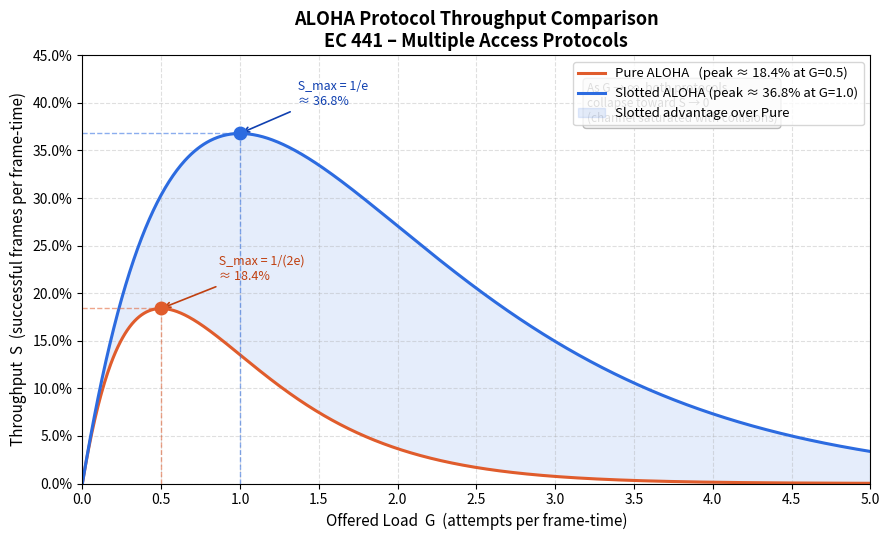

This chart was generated by the following Python code:
"""
Lab: ALOHA Throughput Analysis
EC 441 – Intro to Computer Networking | Week 2
Topic: Multiple Access – ALOHA Protocols

This lab computes and plots the throughput curves for Pure ALOHA and Slotted ALOHA,
annotates the efficiency peaks, and prints a summary table.

Usage:
    python aloha_lab.py

Output:
    - aloha_throughput.png  (plot saved to disk)
    - Console summary table

Background:
    Pure ALOHA:    S = G * e^(-2G),  max at G = 0.5,  S_max = 1/(2e) ≈ 18.4%
    Slotted ALOHA: S = G * e^(-G),   max at G = 1.0,  S_max = 1/e    ≈ 36.8%

    where G = offered load (avg transmission attempts per frame-time)
          S = throughput (successful transmissions per frame-time)
"""

import math
import sys

# ── Try to import matplotlib; give a clear message if missing ──────────────────
try:
    import matplotlib
    matplotlib.use("Agg")          # non-interactive backend (works without a display)
    import matplotlib.pyplot as plt
    import matplotlib.patches as mpatches
    HAS_MPL = True
except ImportError:
    HAS_MPL = False
    print("matplotlib not found. Install with:  pip install matplotlib")
    print("Continuing with text output only.\n")


# ── Core throughput formulas ───────────────────────────────────────────────────

def pure_aloha_throughput(G: float) -> float:
    """
    Pure ALOHA throughput.

    A frame sent at time t can collide with any frame whose transmission
    begins during the 2T collision window [t-T, t+T].
    P(success) = e^(-2G)  =>  S = G * e^(-2G)

    Args:
        G: Offered load (attempts per frame-time T)
    Returns:
        S: Throughput (successful frames per frame-time)
    """
    return G * math.exp(-2 * G)


def slotted_aloha_throughput(G: float) -> float:
    """
    Slotted ALOHA throughput.

    Slot synchronization halves the collision window to T.
    P(success) = e^(-G)  =>  S = G * e^(-G)

    Args:
        G: Offered load (attempts per slot)
    Returns:
        S: Throughput (successful frames per slot)
    """
    return G * math.exp(-G)


# ── Analytical peak values ─────────────────────────────────────────────────────

PURE_G_PEAK     = 0.5                           # dS/dG = 0  =>  G = 1/2
PURE_S_PEAK     = 1 / (2 * math.e)             # S_max = 1/(2e)

SLOTTED_G_PEAK  = 1.0                           # dS/dG = 0  =>  G = 1
SLOTTED_S_PEAK  = 1 / math.e                    # S_max = 1/e


# ── Build data arrays ──────────────────────────────────────────────────────────

N_POINTS = 1000
G_MAX    = 5.0
G_VALUES = [i * G_MAX / N_POINTS for i in range(N_POINTS + 1)]

pure_S    = [pure_aloha_throughput(g)    for g in G_VALUES]
slotted_S = [slotted_aloha_throughput(g) for g in G_VALUES]


# ── Text summary table ─────────────────────────────────────────────────────────

def print_summary_table():
    header = f"{'G':>6}  {'Pure ALOHA S':>14}  {'Slotted ALOHA S':>16}"
    sep    = "-" * len(header)
    print("\n── ALOHA Throughput Summary ──────────────────────────────")
    print(header)
    print(sep)
    sample_G = [0.1, 0.25, 0.5, 0.75, 1.0, 1.5, 2.0, 3.0, 4.0, 5.0]
    for g in sample_G:
        ps = pure_aloha_throughput(g)
        ss = slotted_aloha_throughput(g)
        marker_p = " ← PEAK" if abs(g - PURE_G_PEAK)    < 0.01 else ""
        marker_s = " ← PEAK" if abs(g - SLOTTED_G_PEAK) < 0.01 else ""
        print(f"{g:>6.2f}  {ps:>13.4f}   {ss:>15.4f}{marker_p or marker_s}")
    print(sep)
    print(f"\nPure ALOHA    peak: S = {PURE_S_PEAK:.4f} ({PURE_S_PEAK*100:.1f}%)  at G = {PURE_G_PEAK}")
    print(f"Slotted ALOHA peak: S = {SLOTTED_S_PEAK:.4f} ({SLOTTED_S_PEAK*100:.1f}%)  at G = {SLOTTED_G_PEAK}")
    print(f"\nSlotted is exactly {SLOTTED_S_PEAK / PURE_S_PEAK:.1f}x more efficient than Pure ALOHA at peak.\n")


# ── Plotting ───────────────────────────────────────────────────────────────────

def make_plot(output_path: str = "aloha_throughput.png"):
    if not HAS_MPL:
        print("Skipping plot (matplotlib unavailable).")
        return

    fig, ax = plt.subplots(figsize=(9, 5.5))

    # ── Throughput curves ──────────────────────────────────────────────────────
    ax.plot(G_VALUES, pure_S,    color="#E05C2C", linewidth=2.2,
            label=f"Pure ALOHA   (peak ≈ {PURE_S_PEAK*100:.1f}% at G={PURE_G_PEAK})")
    ax.plot(G_VALUES, slotted_S, color="#2C6BE0", linewidth=2.2,
            label=f"Slotted ALOHA (peak ≈ {SLOTTED_S_PEAK*100:.1f}% at G={SLOTTED_G_PEAK})")

    # ── Peak markers ───────────────────────────────────────────────────────────
    ax.plot(PURE_G_PEAK,    PURE_S_PEAK,    "o", color="#E05C2C", markersize=9, zorder=5)
    ax.plot(SLOTTED_G_PEAK, SLOTTED_S_PEAK, "o", color="#2C6BE0", markersize=9, zorder=5)

    # Dashed drop lines to axes
    for gp, sp, col in [(PURE_G_PEAK,    PURE_S_PEAK,    "#E05C2C"),
                         (SLOTTED_G_PEAK, SLOTTED_S_PEAK, "#2C6BE0")]:
        ax.plot([gp, gp],   [0, sp],  "--", color=col, linewidth=1, alpha=0.55)
        ax.plot([0, gp],    [sp, sp], "--", color=col, linewidth=1, alpha=0.55)

    # Annotations
    ax.annotate(f" S_max = 1/(2e)\n ≈ {PURE_S_PEAK*100:.1f}%",
                xy=(PURE_G_PEAK, PURE_S_PEAK),
                xytext=(PURE_G_PEAK + 0.35, PURE_S_PEAK + 0.03),
                fontsize=9, color="#C04010",
                arrowprops=dict(arrowstyle="->", color="#C04010", lw=1.2))

    ax.annotate(f" S_max = 1/e\n ≈ {SLOTTED_S_PEAK*100:.1f}%",
                xy=(SLOTTED_G_PEAK, SLOTTED_S_PEAK),
                xytext=(SLOTTED_G_PEAK + 0.35, SLOTTED_S_PEAK + 0.03),
                fontsize=9, color="#1040B0",
                arrowprops=dict(arrowstyle="->", color="#1040B0", lw=1.2))

    # ── Shaded region showing wasted capacity ──────────────────────────────────
    ax.fill_between(G_VALUES, pure_S, slotted_S,
                    alpha=0.12, color="#2C6BE0",
                    label="Slotted advantage over Pure")

    # ── Labels and formatting ──────────────────────────────────────────────────
    ax.set_xlabel("Offered Load  G  (attempts per frame-time)", fontsize=11)
    ax.set_ylabel("Throughput  S  (successful frames per frame-time)", fontsize=11)
    ax.set_title("ALOHA Protocol Throughput Comparison\n"
                 "EC 441 – Multiple Access Protocols", fontsize=13, fontweight="bold")
    ax.set_xlim(0, G_MAX)
    ax.set_ylim(0, 0.45)
    ax.set_xticks([0, 0.5, 1.0, 1.5, 2.0, 2.5, 3.0, 3.5, 4.0, 4.5, 5.0])
    ax.set_yticks([i * 0.05 for i in range(10)])
    ax.yaxis.set_major_formatter(matplotlib.ticker.PercentFormatter(xmax=1.0))
    ax.grid(True, linestyle="--", alpha=0.4)
    ax.legend(loc="upper right", fontsize=9.5)

    # Note about the overloaded regime
    ax.text(3.2, 0.38,
            "As G → ∞, both protocols\ncollapse toward S → 0\n(channel saturated with collisions)",
            fontsize=8.5, color="#555555",
            bbox=dict(boxstyle="round,pad=0.3", facecolor="#F5F5F5", edgecolor="#BBBBBB"))

    plt.tight_layout()
    plt.savefig(output_path, dpi=150, bbox_inches="tight")
    print(f"Plot saved to: {output_path}")


# ── Bonus: slotted ALOHA slot outcome breakdown at peak load ───────────────────

def slot_outcome_breakdown():
    """
    At G=1 (slotted ALOHA peak), what fraction of slots are:
      - successful (exactly 1 transmission)
      - empty (0 transmissions)
      - collision (2+ transmissions)
    Assuming Poisson arrivals.
    """
    G = 1.0
    p_success   = G * math.exp(-G)              # P(exactly 1) = G*e^{-G}
    p_empty     = math.exp(-G)                  # P(0 attempts) = e^{-G}
    p_collision = 1 - p_success - p_empty       # everything else

    print("── Slotted ALOHA slot outcomes at peak load (G=1) ────────")
    print(f"  Successful  (1 tx):   {p_success*100:5.1f}%  (= 1/e)")
    print(f"  Empty       (0 tx):   {p_empty*100:5.1f}%  (= 1/e)")
    print(f"  Collision   (2+ tx):  {p_collision*100:5.1f}%")
    print(f"  Total:                {(p_success+p_empty+p_collision)*100:.1f}%\n")
    print("  Key insight: even at the efficiency-maximizing load,")
    print("  only ~37% of slots carry useful data.\n")


# ── Entry point ────────────────────────────────────────────────────────────────

if __name__ == "__main__":
    print_summary_table()
    slot_outcome_breakdown()
    output = "aloha_throughput.png"
    make_plot(output)
    print("Done.")
